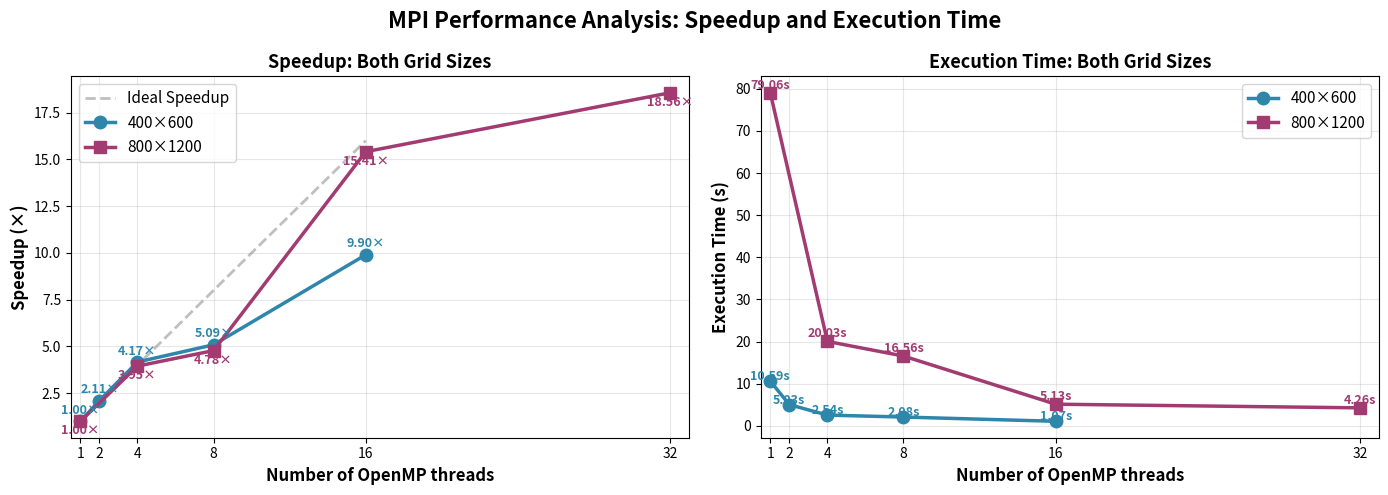

The script that saved this image: (Note: this script raises an exception after producing the figure.)
#!/usr/bin/env python3
"""
Plot MPI speedup and execution time performance from Table 2.
Usage: python3 src/plot_speedup.py
"""

import matplotlib.pyplot as plt
import numpy as np

processes = [1, 2, 4, 8, 16, 1, 4, 8, 16, 32]
grid_sizes = ['400×600', '400×600', '400×600', '400×600', '400×600',
              '800×1200', '800×1200', '800×1200', '800×1200', '800×1200']

# OpenMP
algo = 'OpenMP'
x_arg = 'OpenMP threads'
times = [10.59, 5.03, 2.54, 2.08, 1.07, 79.06, 20.03, 16.56, 5.13, 4.26]
speedup = [1.0, 2.11, 4.17, 5.09, 9.9, 1.0, 3.95, 4.78, 15.41, 18.56]



# # MPI
# algo = 'MPI'
# x_arg = 'MPI proccesses'
# times = [7.82, 3.89, 2.01, 1.09, 0.75, 46.49, 11.49, 5.82, 3.20, 4.22]
# speedup = [1.0, 2.01, 3.89, 7.17, 10.43, 1.0, 4.05, 7.99, 14.53, 11.02]

SAVE_PATH = f'results/speedup_graph_{algo}.png'

# Split data by grid size
grid_400x600_p = processes[:5]
grid_400x600_t = times[:5]
grid_400x600_s = speedup[:5]

grid_800x1200_p = processes[5:]
grid_800x1200_t = times[5:]
grid_800x1200_s = speedup[5:]

# Create figure with 1x2 subplots
fig, axes = plt.subplots(1, 2, figsize=(14, 5))
fig.suptitle('MPI Performance Analysis: Speedup and Execution Time', fontsize=16, fontweight='bold')

# Plot 1: Speedup for both grids (LEFT)
ax = axes[0]
# Plot ideal speedup (linear)
ideal_p_400 = np.array(grid_400x600_p)
ideal_s_400 = ideal_p_400
ax.plot(ideal_p_400, ideal_s_400, '--', linewidth=2, color='gray', alpha=0.5, label='Ideal Speedup')

# Actual speedup for both grids
ax.plot(grid_400x600_p, grid_400x600_s, 'o-', linewidth=2.5, markersize=9, color='#2E86AB', label='400×600')
ax.plot(grid_800x1200_p, grid_800x1200_s, 's-', linewidth=2.5, markersize=9, color='#A23B72', label='800×1200')

ax.set_xlabel(f'Number of {x_arg}', fontsize=12, fontweight='bold')
ax.set_ylabel('Speedup (×)', fontsize=12, fontweight='bold')
ax.set_title('Speedup: Both Grid Sizes', fontsize=13, fontweight='bold')
ax.grid(True, alpha=0.3)
ax.set_xticks([1, 2, 4, 8, 16, 32])
ax.legend(fontsize=11, loc='upper left')
ax.set_xlim(0.5, 33)

# Add value labels for 400×600
for p, s in zip(grid_400x600_p, grid_400x600_s):
    ax.text(p, s + 0.4, f'{s:.2f}×', ha='center', fontsize=9, fontweight='bold', color='#2E86AB')

# Add value labels for 800×1200
for p, s in zip(grid_800x1200_p, grid_800x1200_s):
    ax.text(p, s - 0.7, f'{s:.2f}×', ha='center', fontsize=9, fontweight='bold', color='#A23B72')

# Plot 2: Execution Time for both grids (RIGHT)
ax = axes[1]
ax.plot(grid_400x600_p, grid_400x600_t, 'o-', linewidth=2.5, markersize=9, color='#2E86AB', label='400×600')
ax.plot(grid_800x1200_p, grid_800x1200_t, 's-', linewidth=2.5, markersize=9, color='#A23B72', label='800×1200')

ax.set_xlabel(f'Number of {x_arg}', fontsize=12, fontweight='bold')
ax.set_ylabel('Execution Time (s)', fontsize=12, fontweight='bold')
ax.set_title('Execution Time: Both Grid Sizes', fontsize=13, fontweight='bold')
ax.grid(True, alpha=0.3)
ax.set_xticks([1, 2, 4, 8, 16, 32])
ax.legend(fontsize=11, loc='upper right')
ax.set_xlim(0.5, 33)

# Add value labels for 400×600
for p, t in zip(grid_400x600_p, grid_400x600_t):
    ax.text(p, t + 0.2, f'{t:.2f}s', ha='center', fontsize=9, fontweight='bold', color='#2E86AB')

# Add value labels for 800×1200
for p, t in zip(grid_800x1200_p, grid_800x1200_t):
    ax.text(p, t + 1.0, f'{t:.2f}s', ha='center', fontsize=9, fontweight='bold', color='#A23B72')

plt.tight_layout()
plt.savefig(SAVE_PATH, dpi=300, bbox_inches='tight')
print(f"✓ Plot saved to {SAVE_PATH}")

# Print summary statistics
print(f"\n=== {algo} Performance Summary ===")
print("\n400×600 Grid:")
print(f"  Sequential (1 proc):     {grid_400x600_t[0]:.2f}s")
print(f"  Best speedup (16 procs): {grid_400x600_s[-1]:.2f}x")
print(f"  Efficiency at 16 procs:  {(grid_400x600_s[-1] / 16) * 100:.1f}%")

print("\n800×1200 Grid:")
print(f"  Sequential (1 proc):     {grid_800x1200_t[0]:.2f}s")
print(f"  Best speedup (16 procs): {grid_800x1200_s[3]:.2f}x")
print(f"  Efficiency at 16 procs:  {(grid_800x1200_s[3] / 16) * 100:.1f}%")